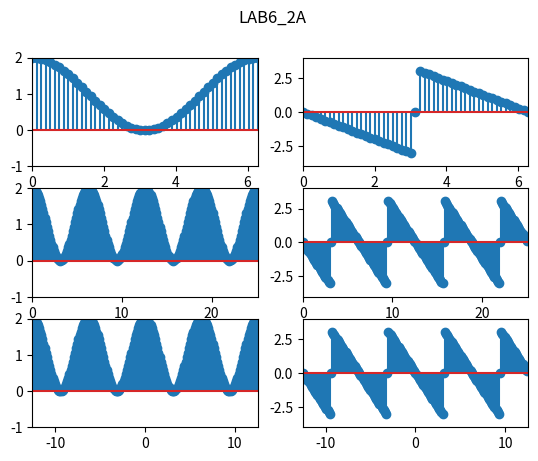

Write the Python code that produced this figure.
# -*- coding: utf-8 -*-
"""
Created on Thu Oct 20 14:57:14 2022

@author: user
"""

# -*- coding: utf-8 -*-
"""
Created on Wed Oct 19 16:32:04 2022

@author: user
"""

import numpy as np
from matplotlib import pyplot as plt

y=np.zeros(200)

p=np.zeros(200)
for i in range(0,200):
    y[i]=1+np.cos(i*2*np.pi/50)
    
    h=0.5+np.exp(-1j*i*2*np.pi/50)+0.5*np.exp(-2j*i*2*np.pi/50)
    a=np.angle(h)
    p[i]=a
    
    
    
A1=np.zeros(200)
for i in range(0,200,1):
    A1[i]=i*np.pi/25

plt.suptitle("LAB6_2A")
    
plt.subplot(321)
plt.axis([0,2*np.pi, -1 ,2])
plt.stem(A1,y)

plt.subplot(322)
plt.axis([0,2*np.pi, -4 ,4])
plt.stem(A1,p)


plt.subplot(323)
plt.axis([0,8*np.pi, -1 ,2])
plt.stem(A1,y)


plt.subplot(324)
plt.axis([0,8*np.pi, -4 ,4])
plt.stem(A1,p)





y=np.zeros(200)

p=np.zeros(200)
for i in range(0,200):
    y[i]=1+np.cos(i*2*np.pi/50-4*np.pi)


    h=0.5+np.exp(-1j*(i*2*np.pi/50-4*np.pi))+0.5*np.exp(-2j*(i*2*np.pi/50-4*np.pi))
    a=np.angle(h)
    p[i]=a
    
    
    
    
A1=np.zeros(200)
for i in range(0,200,1):
    A1[i]=i*np.pi/25-4*np.pi

plt.subplot(325)

plt.axis([-4*np.pi,4*np.pi, -1 ,2])
plt.stem(A1,y)


plt.subplot(326)

plt.axis([-4*np.pi,4*np.pi, -4 ,4])
plt.stem(A1,p)
